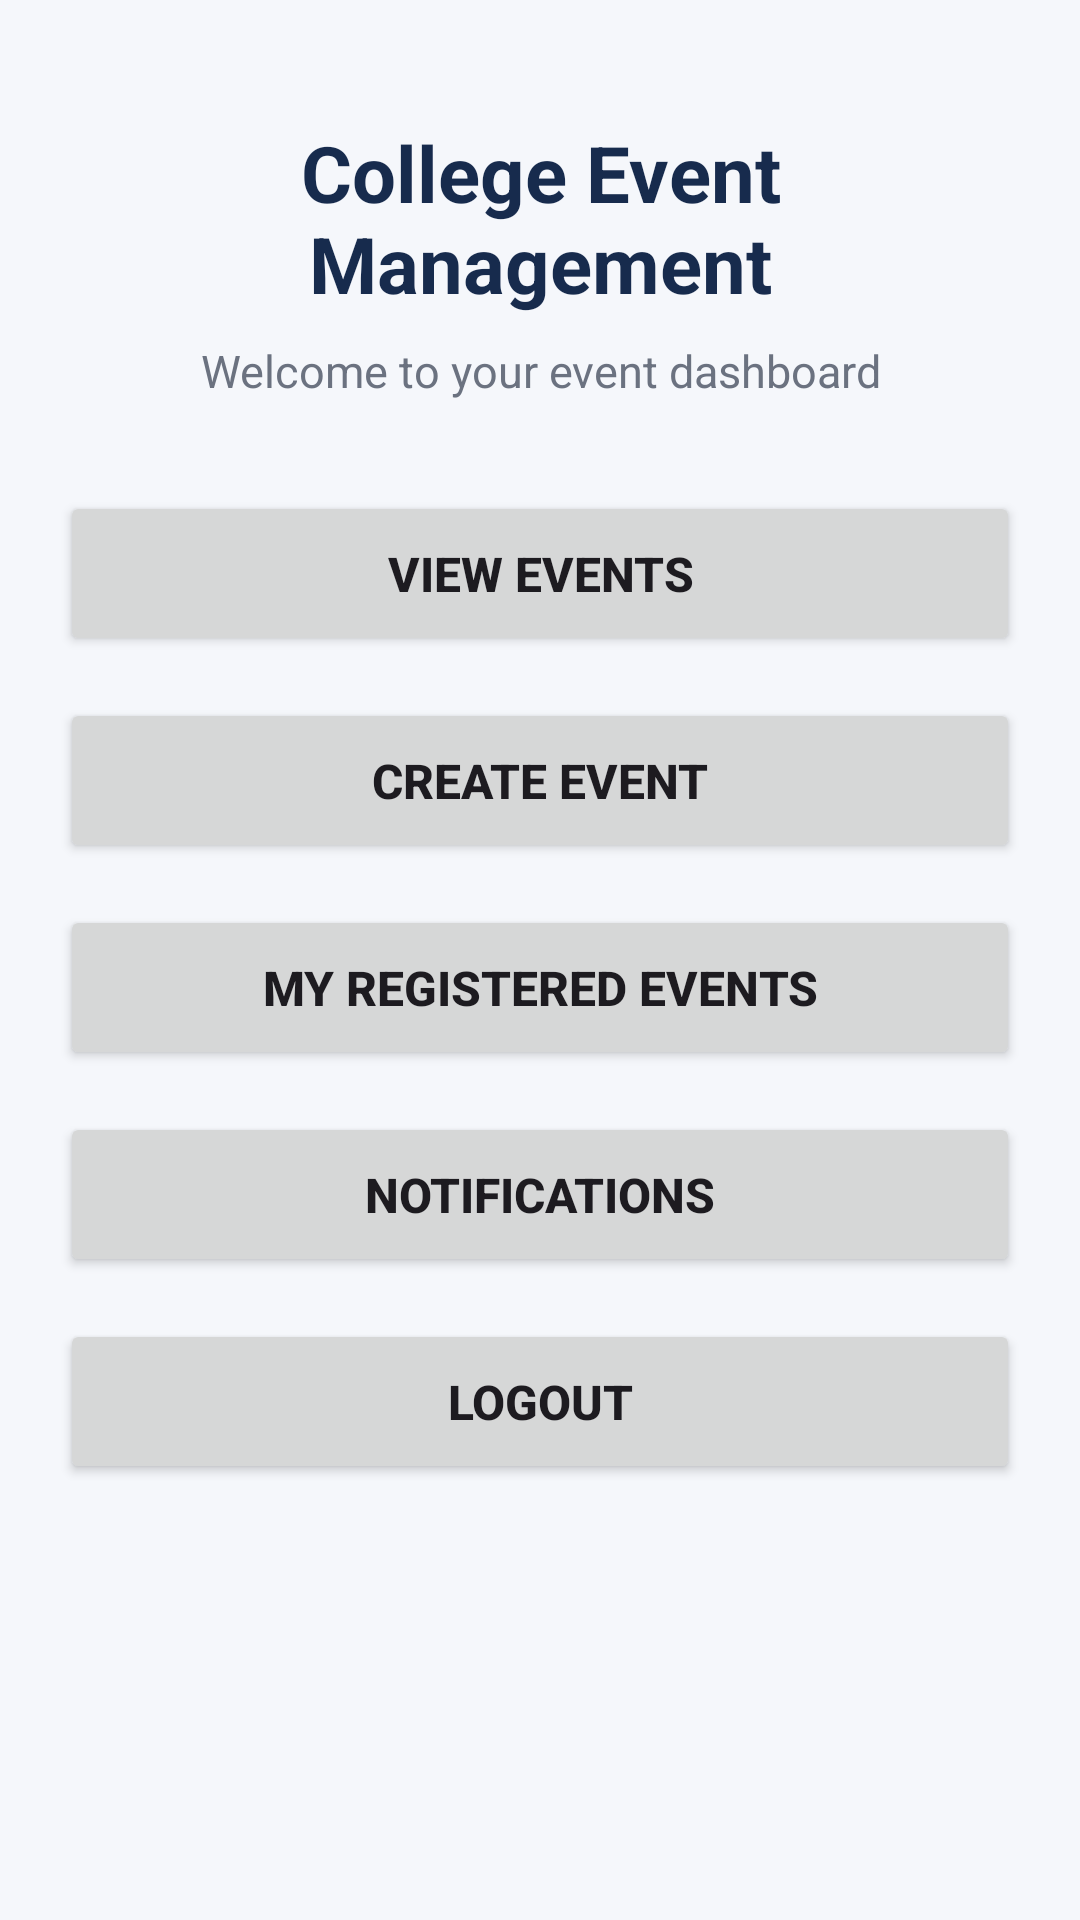

Produce the Android XML layout that renders to this screen, including the resource entries it uses.
<!-- AndroidManifest.xml: application theme Theme.CollegeEventMnagement -->
<!-- res/layout/activity_home.xml -->
<?xml version="1.0" encoding="utf-8"?>
<ScrollView
    xmlns:android="http://schemas.android.com/apk/res/android"
    android:layout_width="match_parent"
    android:layout_height="match_parent"
    android:background="#F5F7FB">

    <LinearLayout
        android:layout_width="match_parent"
        android:layout_height="wrap_content"
        android:orientation="vertical"
        android:padding="20dp">

        <TextView
            android:layout_width="match_parent"
            android:layout_height="wrap_content"
            android:text="College Event Management"
            android:textSize="26sp"
            android:textStyle="bold"
            android:textColor="#172B4D"
            android:gravity="center"
            android:layout_marginTop="20dp"
            android:layout_marginBottom="8dp" />

        <TextView
            android:layout_width="match_parent"
            android:layout_height="wrap_content"
            android:text="Welcome to your event dashboard"
            android:textSize="15sp"
            android:textColor="#6B7280"
            android:gravity="center"
            android:layout_marginBottom="30dp" />

        <Button
            android:id="@+id/btnEvents"
            android:layout_width="match_parent"
            android:layout_height="55dp"
            android:text="View Events"
            android:textSize="16sp"
            android:textStyle="bold"
            android:layout_marginBottom="14dp" />

        <Button
            android:id="@+id/btnCreateEvent"
            android:layout_width="match_parent"
            android:layout_height="55dp"
            android:text="Create Event"
            android:textSize="16sp"
            android:textStyle="bold"
            android:layout_marginBottom="14dp" />

        <Button
            android:id="@+id/btnMyEvents"
            android:layout_width="match_parent"
            android:layout_height="55dp"
            android:text="My Registered Events"
            android:textSize="16sp"
            android:textStyle="bold"
            android:layout_marginBottom="14dp" />

        <Button
            android:id="@+id/btnNotifications"
            android:layout_width="match_parent"
            android:layout_height="55dp"
            android:text="Notifications"
            android:textSize="16sp"
            android:textStyle="bold"
            android:layout_marginBottom="14dp" />

        <Button
            android:id="@+id/btnLogout"
            android:layout_width="match_parent"
            android:layout_height="55dp"
            android:text="Logout"
            android:textSize="16sp"
            android:textStyle="bold" />

    </LinearLayout>

</ScrollView>
<!-- resources referenced by this layout -->
<resources>
  <style name="Theme.CollegeEventMnagement" parent="Base.Theme.CollegeEventMnagement" />
  <style name="Base.Theme.CollegeEventMnagement" parent="Theme.Material3.DayNight.NoActionBar">
          
          
      </style>
</resources>
